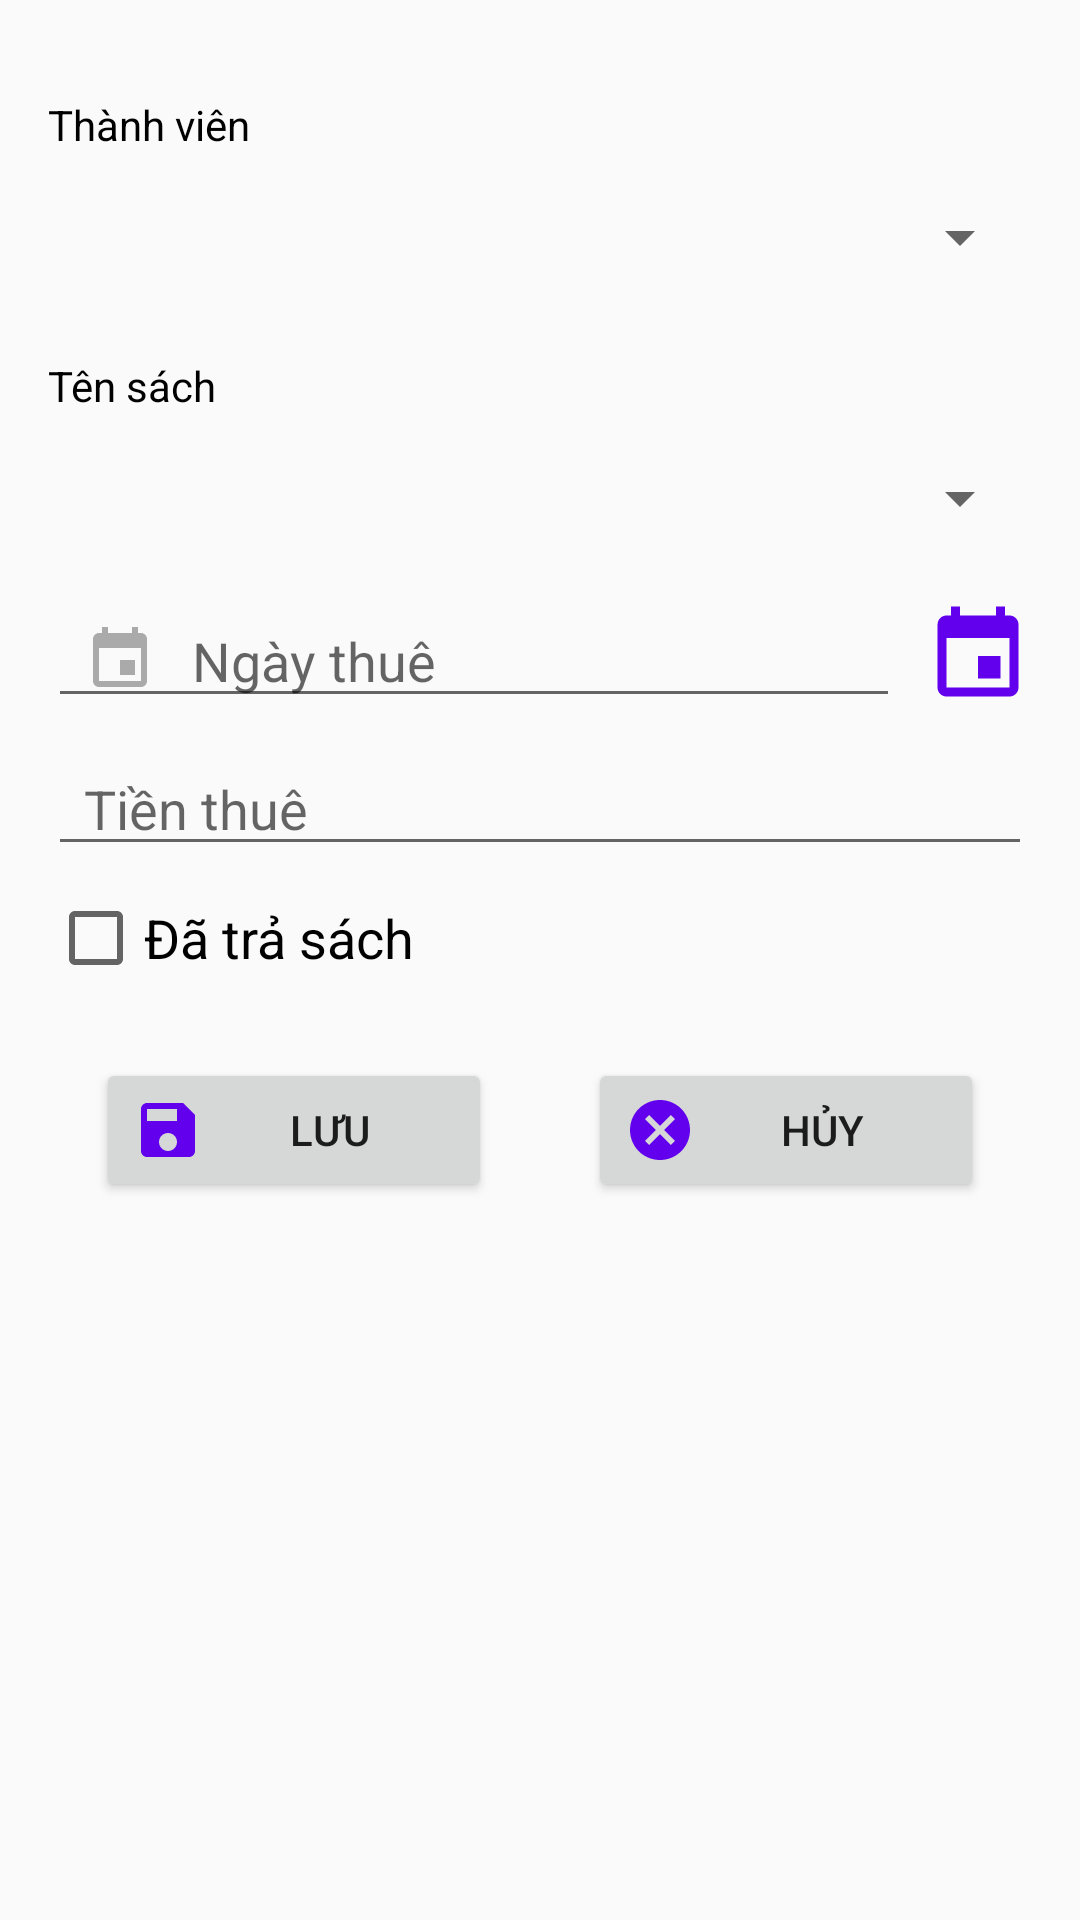

Write the Android layout XML for this screen, with the resource values it uses.
<!-- AndroidManifest.xml: application theme Theme.MOB2041_Vunlph12949 -->
<!-- res/layout/dialog_phieu_muon.xml -->
<?xml version="1.0" encoding="utf-8"?>
<androidx.constraintlayout.widget.ConstraintLayout xmlns:android="http://schemas.android.com/apk/res/android"
    xmlns:app="http://schemas.android.com/apk/res-auto"
    xmlns:tools="http://schemas.android.com/tools"
    android:layout_width="match_parent"
    android:layout_height="match_parent">

    <TextView
        android:id="@+id/textView"
        android:layout_width="wrap_content"
        android:layout_height="wrap_content"
        android:layout_marginStart="16dp"
        android:layout_marginTop="32dp"
        android:text="@string/tv"
        android:textColor="@color/black"
        app:layout_constraintStart_toStartOf="parent"
        app:layout_constraintTop_toTopOf="parent" />

    <Spinner
        android:id="@+id/spThanhVien"
        android:layout_width="0dp"
        android:layout_height="@dimen/item"
        android:layout_marginStart="16dp"
        android:layout_marginTop="4dp"
        android:layout_marginEnd="16dp"
        app:layout_constraintEnd_toEndOf="parent"
        app:layout_constraintStart_toStartOf="parent"
        app:layout_constraintTop_toBottomOf="@+id/textView" />

    <TextView
        android:id="@+id/textView4"
        android:layout_width="wrap_content"
        android:layout_height="wrap_content"
        android:layout_marginStart="16dp"
        android:layout_marginTop="16dp"
        android:text="@string/ten_sach"
        android:textColor="@color/black"
        app:layout_constraintStart_toStartOf="parent"
        app:layout_constraintTop_toBottomOf="@+id/spThanhVien" />

    <Spinner
        android:id="@+id/spTenSach"
        android:layout_width="0dp"
        android:layout_height="@dimen/item"
        android:layout_marginStart="16dp"
        android:layout_marginTop="4dp"
        android:layout_marginEnd="16dp"
        app:layout_constraintEnd_toEndOf="parent"
        app:layout_constraintStart_toStartOf="parent"
        app:layout_constraintTop_toBottomOf="@+id/textView4" />

    <EditText
        android:id="@+id/edNgayThue"
        android:layout_width="0dp"
        android:layout_height="wrap_content"
        android:layout_marginStart="16dp"
        android:layout_marginTop="8dp"
        android:layout_marginEnd="8dp"
        android:drawableStart="@drawable/custom_date_icon"
        android:drawablePadding="@dimen/padding_text"
        android:ems="10"
        android:hint="@string/date"
        android:inputType="textPersonName"
        android:paddingLeft="@dimen/padding_text"
        android:paddingRight="@dimen/padding_text"
        app:layout_constraintEnd_toStartOf="@+id/imgDate"
        app:layout_constraintStart_toStartOf="parent"
        app:layout_constraintTop_toBottomOf="@+id/spTenSach" />

    <ImageView
        android:id="@+id/imgDate"
        android:layout_width="wrap_content"
        android:layout_height="wrap_content"
        android:layout_marginEnd="16dp"
        app:layout_constraintBottom_toBottomOf="@+id/edNgayThue"
        app:layout_constraintEnd_toEndOf="parent"
        app:layout_constraintTop_toTopOf="@+id/edNgayThue"
        app:srcCompat="@drawable/ic_date" />

    <EditText
        android:id="@+id/edTienThue"
        android:layout_width="0dp"
        android:layout_height="wrap_content"
        android:layout_marginStart="16dp"
        android:layout_marginTop="8dp"
        android:layout_marginEnd="16dp"
        android:drawableStart="@drawable/custom_money_icon"
        android:drawablePadding="@dimen/padding_text"
        android:ems="10"
        android:hint="@string/money"
        android:inputType="textPersonName"
        android:paddingLeft="@dimen/padding_text"
        android:paddingRight="@dimen/padding_text"
        app:layout_constraintEnd_toEndOf="parent"
        app:layout_constraintStart_toStartOf="parent"
        app:layout_constraintTop_toBottomOf="@+id/edNgayThue" />

    <CheckBox
        android:id="@+id/chkTraSach"
        android:layout_width="wrap_content"
        android:layout_height="wrap_content"
        android:layout_marginStart="16dp"
        android:layout_marginTop="8dp"
        android:text="@string/checked"
        android:textSize="@dimen/text_end"
        app:layout_constraintStart_toStartOf="parent"
        app:layout_constraintTop_toBottomOf="@+id/edTienThue" />

    <LinearLayout
        android:layout_width="match_parent"
        android:layout_height="wrap_content"
        android:layout_marginTop="8dp"
        android:orientation="horizontal"
        android:padding="@dimen/margin"
        app:layout_constraintTop_toBottomOf="@+id/chkTraSach">

        <Button
            android:id="@+id/btnSavePM"
            android:layout_width="@dimen/button_with"
            android:layout_height="wrap_content"
            android:layout_marginHorizontal="@dimen/margin"
            android:layout_weight="1"
            android:drawableStart="@drawable/ic_save"
            android:text="@string/save" />

        <Button
            android:id="@+id/btnCancelPM"
            android:layout_width="@dimen/button_with"
            android:layout_height="wrap_content"
            android:layout_marginHorizontal="@dimen/margin"
            android:layout_weight="1"
            android:drawableStart="@drawable/ic_cancel"
            android:text="@string/cancel" />
    </LinearLayout>
</androidx.constraintlayout.widget.ConstraintLayout>
<!-- resources referenced by this layout -->
<resources>
  <color name="black">#FF000000</color>
  <dimen name="button_with">100dp</dimen>
  <dimen name="item">48dp</dimen>
  <dimen name="margin">16dp</dimen>
  <dimen name="padding_text">12dp</dimen>
  <dimen name="text_end">18sp</dimen>
  <!-- drawable custom_date_icon (drawable) -->
  <?xml version="1.0" encoding="utf-8"?>
  <selector xmlns:android="http://schemas.android.com/apk/res/android">
      <item android:state_focused="true" android:drawable="@drawable/ic_date_focused"/>
      <item android:state_focused="false" android:drawable="@drawable/ic_date_nofocused"/>
  </selector>
  <!-- drawable ic_cancel (drawable) -->
  <vector xmlns:android="http://schemas.android.com/apk/res/android"
      android:width="24dp"
      android:height="24dp"
      android:viewportWidth="24"
      android:viewportHeight="24">
    <path
        android:pathData="M12,2C6.47,2 2,6.47 2,12s4.47,10 10,10 10,-4.47 10,-10S17.53,2 12,2zM17,15.59L15.59,17 12,13.41 8.41,17 7,15.59 10.59,12 7,8.41 8.41,7 12,10.59 15.59,7 17,8.41 13.41,12 17,15.59z"
        android:fillColor="@color/design_default_color_primary"/>
  </vector>
  <!-- drawable ic_date (drawable) -->
  <vector xmlns:android="http://schemas.android.com/apk/res/android"
      android:width="36dp"
      android:height="36dp"
      android:viewportWidth="24"
      android:viewportHeight="24">
    <path
        android:pathData="M17,12h-5v5h5v-5zM16,1v2L8,3L8,1L6,1v2L5,3c-1.11,0 -1.99,0.9 -1.99,2L3,19c0,1.1 0.89,2 2,2h14c1.1,0 2,-0.9 2,-2L21,5c0,-1.1 -0.9,-2 -2,-2h-1L18,1h-2zM19,19L5,19L5,8h14v11z"
        android:fillColor="@color/design_default_color_primary"/>
  </vector>
  <!-- drawable ic_save (drawable) -->
  <vector xmlns:android="http://schemas.android.com/apk/res/android"
      android:width="24dp"
      android:height="24dp"
      android:viewportWidth="24"
      android:viewportHeight="24">
    <path
        android:pathData="M17,3L5,3c-1.11,0 -2,0.9 -2,2v14c0,1.1 0.89,2 2,2h14c1.1,0 2,-0.9 2,-2L21,7l-4,-4zM12,19c-1.66,0 -3,-1.34 -3,-3s1.34,-3 3,-3 3,1.34 3,3 -1.34,3 -3,3zM15,9L5,9L5,5h10v4z"
        android:fillColor="@color/design_default_color_primary"/>
  </vector>
  <string name="cancel">Hủy</string>
  <string name="checked">Đã trả sách</string>
  <string name="date">Ngày thuê</string>
  <string name="money">Tiền thuê</string>
  <string name="save">Lưu</string>
  <string name="ten_sach">Tên sách</string>
  <string name="tv">Thành viên</string>
  <!-- drawable ic_date_focused (drawable) -->
  <vector xmlns:android="http://schemas.android.com/apk/res/android"
      android:width="24dp"
      android:height="24dp"
      android:viewportWidth="24"
      android:viewportHeight="24">
    <path
        android:pathData="M17,12h-5v5h5v-5zM16,1v2L8,3L8,1L6,1v2L5,3c-1.11,0 -1.99,0.9 -1.99,2L3,19c0,1.1 0.89,2 2,2h14c1.1,0 2,-0.9 2,-2L21,5c0,-1.1 -0.9,-2 -2,-2h-1L18,1h-2zM19,19L5,19L5,8h14v11z"
        android:fillColor="@color/design_default_color_primary"/>
  </vector>
  <!-- drawable ic_date_nofocused (drawable) -->
  <vector xmlns:android="http://schemas.android.com/apk/res/android"
      android:width="24dp"
      android:height="24dp"
      android:viewportWidth="24"
      android:viewportHeight="24">
    <path
        android:pathData="M17,12h-5v5h5v-5zM16,1v2L8,3L8,1L6,1v2L5,3c-1.11,0 -1.99,0.9 -1.99,2L3,19c0,1.1 0.89,2 2,2h14c1.1,0 2,-0.9 2,-2L21,5c0,-1.1 -0.9,-2 -2,-2h-1L18,1h-2zM19,19L5,19L5,8h14v11z"
        android:fillColor="@android:color/darker_gray"/>
  </vector>
  <color name="purple_500">#FF6200EE</color>
  <color name="purple_700">#FF3700B3</color>
  <color name="white">#FFFFFFFF</color>
  <color name="teal_200">#FF03DAC5</color>
  <color name="teal_700">#FF018786</color>
</resources>
